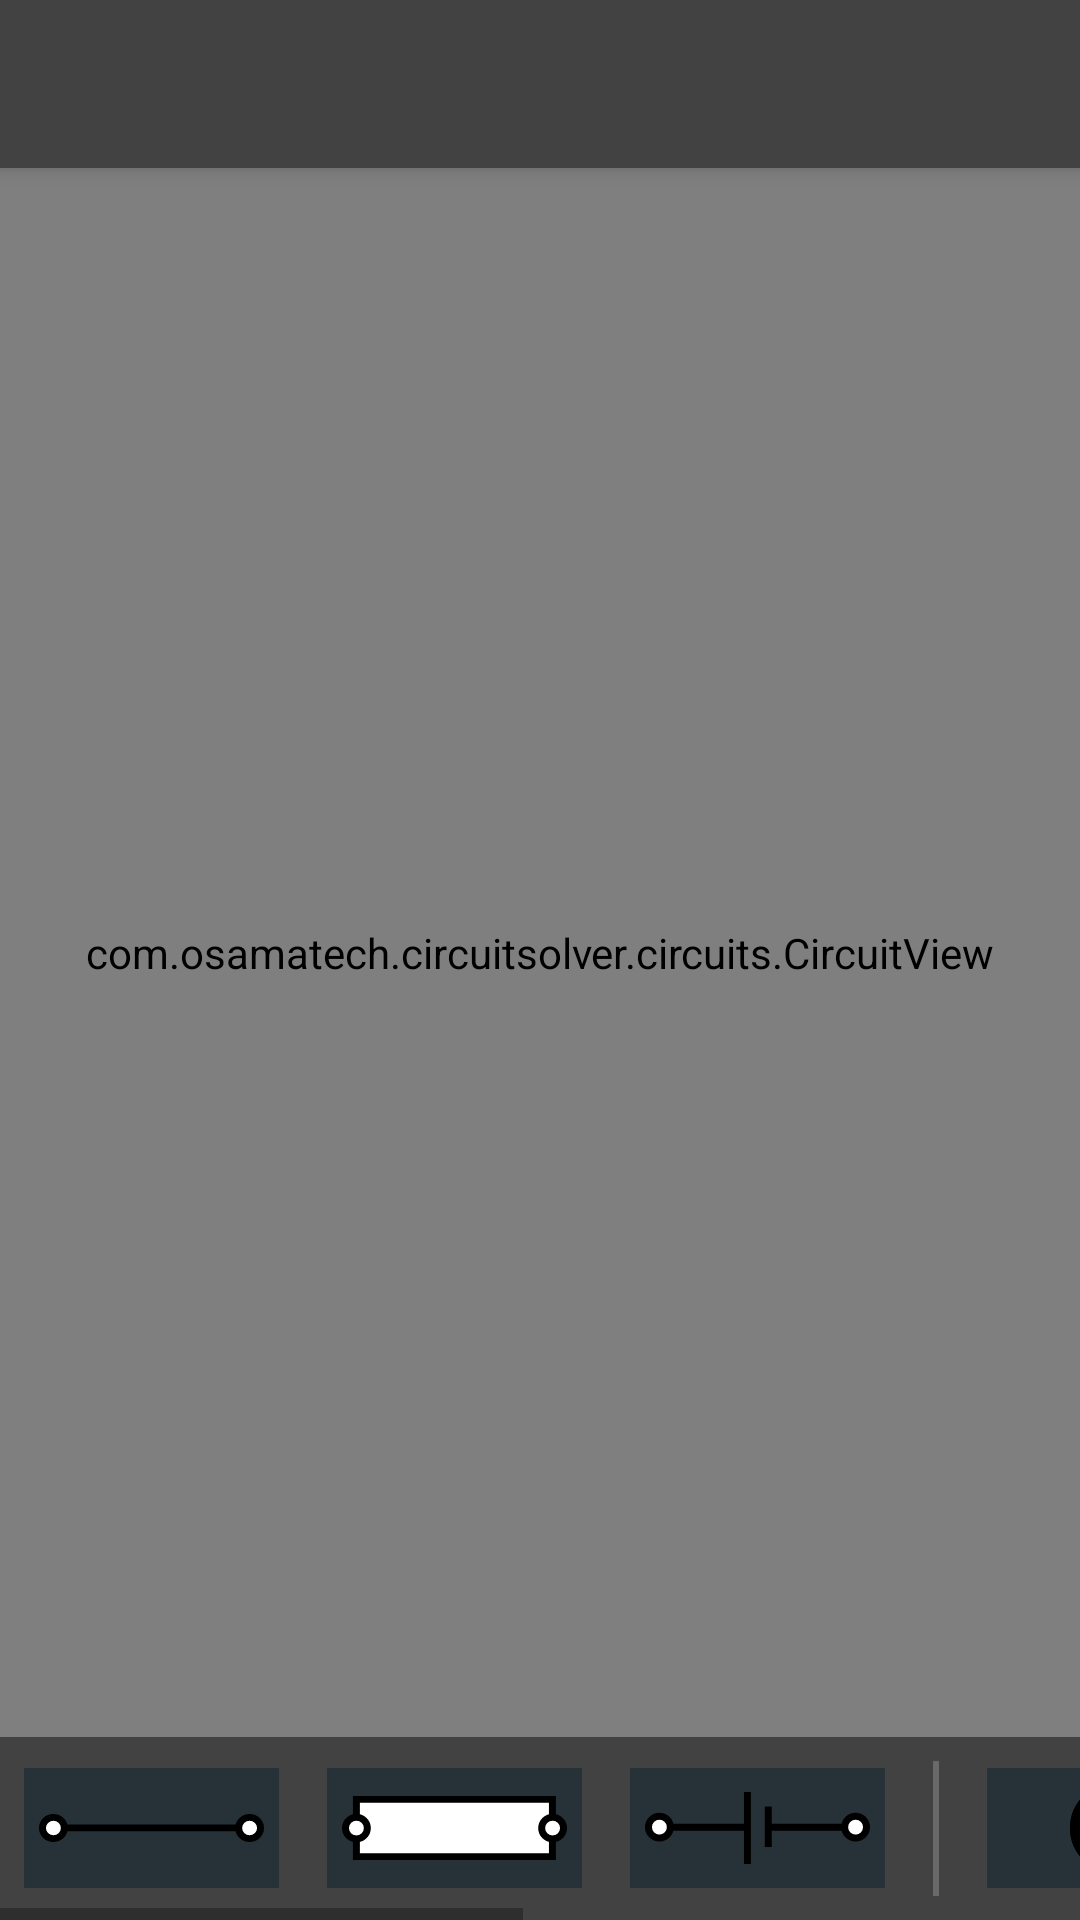

Reconstruct the res/layout file that produces this screen, plus the resources it refers to.
<!-- AndroidManifest.xml: activity theme AppTheme.NoActionBar -->
<!-- res/layout/activity_circuit.xml -->
<?xml version="1.0" encoding="utf-8"?>
<android.support.design.widget.CoordinatorLayout xmlns:android="http://schemas.android.com/apk/res/android"
    xmlns:app="http://schemas.android.com/apk/res-auto"
    xmlns:tools="http://schemas.android.com/tools"
    android:layout_width="match_parent"
    android:layout_height="match_parent"
    tools:context=".CircuitActivity">

    <android.support.design.widget.AppBarLayout
        android:layout_width="match_parent"
        android:layout_height="wrap_content"
        android:theme="@style/AppTheme.AppBarOverlay">

        <android.support.v7.widget.Toolbar
            android:id="@+id/toolbar"
            android:layout_width="match_parent"
            android:layout_height="?attr/actionBarSize"
            android:background="?attr/colorPrimary"
            app:popupTheme="@style/AppTheme.PopupOverlay" />

    </android.support.design.widget.AppBarLayout>

    <include layout="@layout/content_circuit" />

</android.support.design.widget.CoordinatorLayout>
<!-- res/layout/content_circuit.xml (included above) -->
<?xml version="1.0" encoding="utf-8"?>
<android.support.constraint.ConstraintLayout xmlns:android="http://schemas.android.com/apk/res/android"
    xmlns:app="http://schemas.android.com/apk/res-auto"
    xmlns:tools="http://schemas.android.com/tools"
    android:layout_width="match_parent"
    android:layout_height="match_parent"
    android:orientation="vertical"
    app:layout_behavior="@string/appbar_scrolling_view_behavior"
    tools:context=".CircuitActivity"
    tools:showIn="@layout/activity_circuit">
    
    <com.osamatech.circuitsolver.circuits.CircuitView
        android:id="@+id/cv_circuit"
        android:layout_width="match_parent"
        android:layout_height="0dp"
        app:layout_constraintBottom_toTopOf="@+id/sv_components"
        app:layout_constraintEnd_toEndOf="parent"
        app:layout_constraintStart_toStartOf="parent"
        app:layout_constraintTop_toTopOf="parent" />

    <HorizontalScrollView
        android:id="@+id/sv_components"
        android:layout_width="match_parent"
        android:layout_height="wrap_content"
        android:background="@color/circuit_tools_background_color"
        app:layout_constraintBottom_toBottomOf="parent">

        <LinearLayout
            android:layout_width="wrap_content"
            android:layout_height="wrap_content"
            android:orientation="horizontal">

            <ImageView
                android:id="@+id/iv_wire"
                style="@style/CircuitTool"
                android:contentDescription="@string/circuit_tool_image_desc"
                android:onClick="onToolSelected"
                android:src="@drawable/ic_wire" />

            <ImageView
                android:id="@+id/iv_resistor"
                style="@style/CircuitTool"
                android:contentDescription="@string/circuit_tool_image_desc"
                android:onClick="onToolSelected"
                android:src="@drawable/ic_resistor" />

            <ImageView
                android:id="@+id/iv_battery"
                style="@style/CircuitTool"
                android:contentDescription="@string/circuit_tool_image_desc"
                android:onClick="onToolSelected"
                android:src="@drawable/ic_battery" />

            <View style="@style/CircuitTool.Separator" />

            <ImageView
                android:id="@+id/iv_move_connector"
                style="@style/CircuitTool"
                android:contentDescription="@string/circuit_tool_image_desc"
                android:onClick="onToolSelected"
                android:src="@drawable/ic_move_connector" />

            <ImageView
                android:id="@+id/iv_move_component"
                style="@style/CircuitTool"
                android:contentDescription="@string/circuit_tool_image_desc"
                android:onClick="onToolSelected"
                android:src="@drawable/ic_move" />

            <ImageView
                android:id="@+id/iv_properties"
                style="@style/CircuitTool"
                android:contentDescription="@string/circuit_tool_image_desc"
                android:onClick="onToolSelected"
                android:src="@drawable/ic_properties" />

            <View style="@style/CircuitTool.Separator" />

            <ImageView
                android:id="@+id/iv_navigate"
                style="@style/CircuitTool"
                android:contentDescription="@string/circuit_tool_image_desc"
                android:onClick="onToolSelected"
                android:src="@drawable/ic_hand" />

        </LinearLayout>
    </HorizontalScrollView>

</android.support.constraint.ConstraintLayout>
<!-- resources referenced by this layout -->
<resources>
  <color name="circuit_tools_background_color">@color/colorPrimary</color>
  <!-- drawable ic_properties (drawable) -->
  <vector android:height="205dp" android:viewportHeight="205.01"
      android:viewportWidth="187.11" android:width="187dp" xmlns:android="http://schemas.android.com/apk/res/android">
      <path android:fillColor="#00000000"
          android:pathData="M0.05,11L187.05,10" android:strokeColor="#000" android:strokeWidth="20"/>
      <path android:fillColor="#00000000"
          android:pathData="M93.69,205L93.42,0.83"
          android:strokeColor="#000" android:strokeWidth="20"/>
  </vector>
  <!-- drawable ic_resistor (drawable) -->
  <vector android:height="187dp" android:viewportHeight="186.5"
      android:viewportWidth="648" android:width="648dp" xmlns:android="http://schemas.android.com/apk/res/android">
      <path android:fillColor="#fff"
          android:pathData="M41.5,10h564.5v166.5h-564.5z"
          android:strokeColor="#000" android:strokeWidth="20"/>
      <path android:fillColor="#fff"
          android:pathData="M606.5,93.5m-31.5,0a31.5,31.5 0,1 1,63 0a31.5,31.5 0,1 1,-63 0"
          android:strokeColor="#000" android:strokeWidth="20"/>
      <path android:fillColor="#fff"
          android:pathData="M41.5,93.5m-31.5,0a31.5,31.5 0,1 1,63 0a31.5,31.5 0,1 1,-63 0"
          android:strokeColor="#000" android:strokeWidth="20"/>
  </vector>
  <!-- drawable ic_wire (drawable) -->
  <vector xmlns:android="http://schemas.android.com/apk/res/android"
      android:width="648dp"
      android:height="83dp"
      android:viewportWidth="648"
      android:viewportHeight="83">
    <path
        android:pathData="M606.5,41.5m-31.5,0a31.5,31.5 0,1 1,63 0a31.5,31.5 0,1 1,-63 0"
        android:strokeWidth="20"
        android:fillColor="#fff"
        android:strokeColor="#000"/>
    <path
        android:pathData="M41.5,41.5m-31.5,0a31.5,31.5 0,1 1,63 0a31.5,31.5 0,1 1,-63 0"
        android:strokeWidth="20"
        android:fillColor="#fff"
        android:strokeColor="#000"/>
    <path
        android:pathData="M64,41L583,41"
        android:strokeWidth="20"
        android:fillColor="#00000000"
        android:strokeColor="#000"/>
  </vector>
  <string name="circuit_tool_image_desc">Selector</string>
  <style name="AppTheme.AppBarOverlay" parent="ThemeOverlay.AppCompat.Dark.ActionBar" />
  <style name="AppTheme.PopupOverlay" parent="ThemeOverlay.AppCompat.Light" />
  <style name="CircuitTool">
          <item name="android:layout_width">@dimen/circuit_tool_image_width</item>
          <item name="android:layout_height">@dimen/circuit_tool_image_height</item>
          <item name="android:layout_margin">@dimen/circuit_tool_margin</item>
          <item name="android:padding">@dimen/circuit_tool_image_padding</item>
          <item name="android:layout_gravity">center_vertical</item>
          <item name="android:background">@color/circuit_tool_background_color</item>
      </style>
  <style name="CircuitTool.Separator">
          <item name="android:layout_width">@dimen/circuit_tools_separator_width</item>
          <item name="android:layout_height">@dimen/circuit_tools_separator_height</item>
          <item name="android:background">@color/circuit_tool_separator_color</item>
          <item name="android:layout_gravity">center_vertical</item>
      </style>
  <style name="AppTheme.NoActionBar">
          <item name="windowActionBar">false</item>
          <item name="windowNoTitle">true</item>
      </style>
  <color name="colorPrimary">#424242</color>
  <dimen name="circuit_tool_image_width">85dp</dimen>
  <dimen name="circuit_tool_image_height">40dp</dimen>
  <dimen name="circuit_tool_margin">@dimen/dimen8dp</dimen>
  <dimen name="circuit_tool_image_padding">5dp</dimen>
  <color name="circuit_tool_background_color">@color/colorAccent</color>
  <dimen name="circuit_tools_separator_width">2dp</dimen>
  <dimen name="circuit_tools_separator_height">45dp</dimen>
  <color name="circuit_tool_separator_color">#696969</color>
  <dimen name="dimen8dp">8dp</dimen>
  <color name="colorAccent">#263238</color>
</resources>
